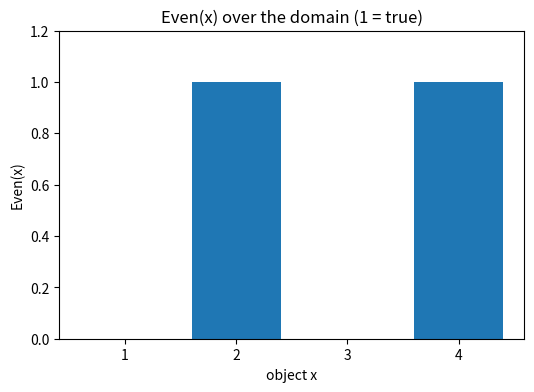

Recreate this plot in Python.
import numpy as np
import matplotlib.pyplot as plt

np.random.seed(0)
plt.rcParams["figure.figsize"] = (6, 4)

def log(label, value):
    print(f"[{label}] {value}")

log("setup", "tools ready — NumPy + Matplotlib imported, seed fixed to 0")

domain = [1, 2, 3, 4]
Even = lambda n: n % 2 == 0
satisfy = [d for d in domain if Even(d)]                       # objects for which the predicate is true
log("domain", domain); log("Even(x) holds for", satisfy)
for_all = all(Even(d) for d in domain)                        # ∀x Even(x)
exists  = any(Even(d) for d in domain)                        # ∃x Even(x)
log("∀x Even(x)  (needs ALL)", for_all)
log("∃x Even(x)  (needs ONE)", exists)
assert exists and not for_all

truth = [int(Even(d)) for d in domain]
plt.bar([str(d) for d in domain], truth); plt.ylim(0, 1.2)
plt.title("Even(x) over the domain (1 = true)"); plt.xlabel("object x"); plt.ylabel("Even(x)"); plt.show()
